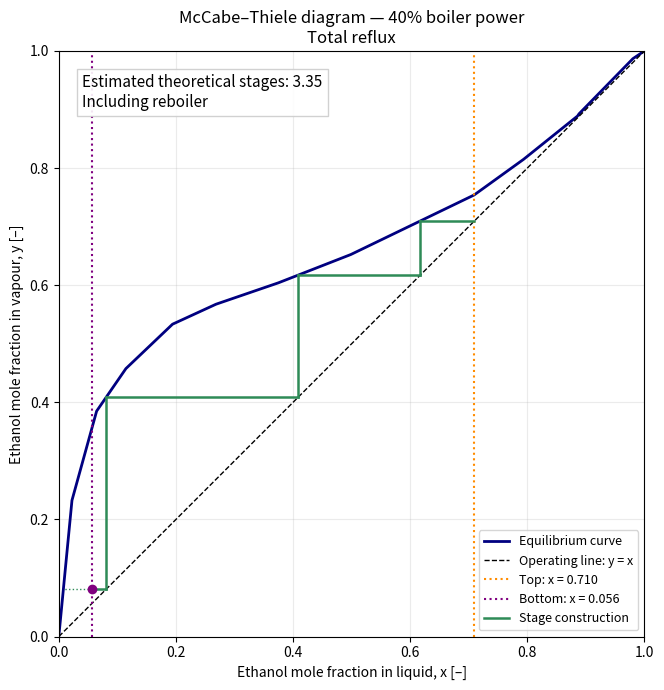
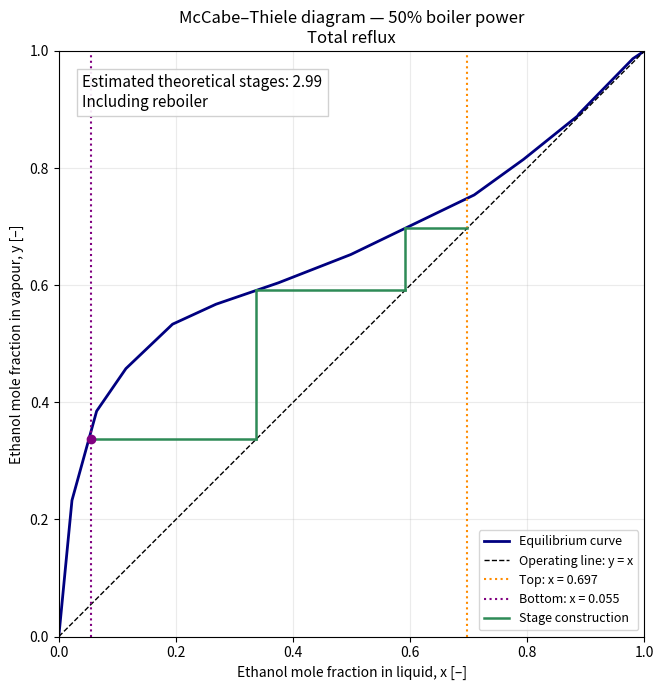

The matplotlib source for these figures, in order:
import numpy as np
import matplotlib.pyplot as plt


x_eq = np.array([
    0.0000, 0.0225, 0.0646, 0.1146,
    0.1942, 0.2684, 0.3751, 0.4987,
    0.7093, 0.7936, 0.8858, 0.8882,
    0.9803, 1.0000
])

y_eq = np.array([
    0.0000, 0.2326, 0.3850, 0.4576,
    0.5334, 0.5675, 0.6041, 0.6524,
    0.7541, 0.8149, 0.8889, 0.8925,
    0.9868, 1.0000
])


def abv_to_mole_fraction(abv):
    """Approximate conversion assuming additive liquid volumes."""
    if not 0 <= abv <= 100:
        raise ValueError("ABV must be between 0 and 100.")

    phi = abv / 100
    n_ethanol = phi * 0.789 / 46.07
    n_water = (1 - phi) * 1.000 / 18.015

    return n_ethanol / (n_ethanol + n_water)


def plot_mccabe_thiele(abv_top, abv_bottom, power):
    x_top = abv_to_mole_fraction(abv_top)
    x_bottom = abv_to_mole_fraction(abv_bottom)

    if not 0 < x_bottom < x_top < 1:
        raise ValueError("Require 0 < x_bottom < x_top < 1.")

    fig, ax = plt.subplots(figsize=(7, 7))

    ax.plot(
        x_eq, y_eq,
        color="navy",
        linewidth=2,
        label="Equilibrium curve"
    )

    ax.plot(
        [0, 1], [0, 1],
        "k--",
        linewidth=1,
        label="Operating line: y = x"
    )

    ax.axvline(
        x_top,
        color="darkorange",
        linestyle=":",
        label=f"Top: x = {x_top:.3f}"
    )

    ax.axvline(
        x_bottom,
        color="purple",
        linestyle=":",
        label=f"Bottom: x = {x_bottom:.3f}"
    )

    current = x_top
    n_full = 0
    n_total = None

    for _ in range(100):
        next_x = float(np.interp(current, y_eq, x_eq))

        if next_x >= current - 1e-12:
            raise RuntimeError(
                "Stage stepping stalled. Check compositions and VLE data."
            )

        endpoint = max(next_x, x_bottom)

        ax.plot(
            [current, endpoint],
            [current, current],
            color="seagreen",
            linewidth=1.8,
            label="Stage construction" if n_full == 0 else None
        )

        if next_x <= x_bottom:
            fraction = (current - x_bottom) / (current - next_x)
            n_total = n_full + fraction

            ax.plot(
                [x_bottom, next_x],
                [current, current],
                color="seagreen",
                linestyle=":",
                linewidth=1
            )

            ax.scatter(
                x_bottom, current,
                color="purple",
                zorder=5
            )
            break

        ax.plot(
            [next_x, next_x],
            [current, next_x],
            color="seagreen",
            linewidth=1.8
        )

        n_full += 1
        current = next_x

    if n_total is None:
        plt.close(fig)
        raise RuntimeError("Maximum stage count exceeded.")

    ax.set_title(
        f"McCabe–Thiele diagram — {power}% boiler power\n"
        "Total reflux"
    )

    ax.set_xlabel("Ethanol mole fraction in liquid, x [–]")
    ax.set_ylabel("Ethanol mole fraction in vapour, y [–]")
    ax.set_xlim(0, 1)
    ax.set_ylim(0, 1)
    ax.set_aspect("equal")
    ax.grid(alpha=0.25)

    ax.text(
        0.04, 0.96,
        f"Estimated theoretical stages: {n_total:.2f}\n"
        "Including reboiler",
        transform=ax.transAxes,
        va="top",
        fontsize=11,
        bbox={
            "facecolor": "white",
            "alpha": 0.9,
            "edgecolor": "0.8"
        }
    )

    ax.legend(loc="lower right", fontsize=9)
    fig.tight_layout()

    filename = f"mccabe_thiele_{power}percent.png"
    fig.savefig(filename, dpi=300, bbox_inches="tight")

    print(f"\n{power}% boiler power")
    print(f"Top mole fraction: {x_top:.4f}")
    print(f"Bottom mole fraction: {x_bottom:.4f}")
    print(f"Theoretical stages including reboiler: {n_total:.2f}")
    print(f"Saved: {filename}")

    plt.show()


if __name__ == "__main__":
    plot_mccabe_thiele(
        abv_top=88.795,
        abv_bottom=16.099,
        power=40
    )

    plot_mccabe_thiele(
        abv_top=88.174,
        abv_bottom=15.865,
        power=50
    )
